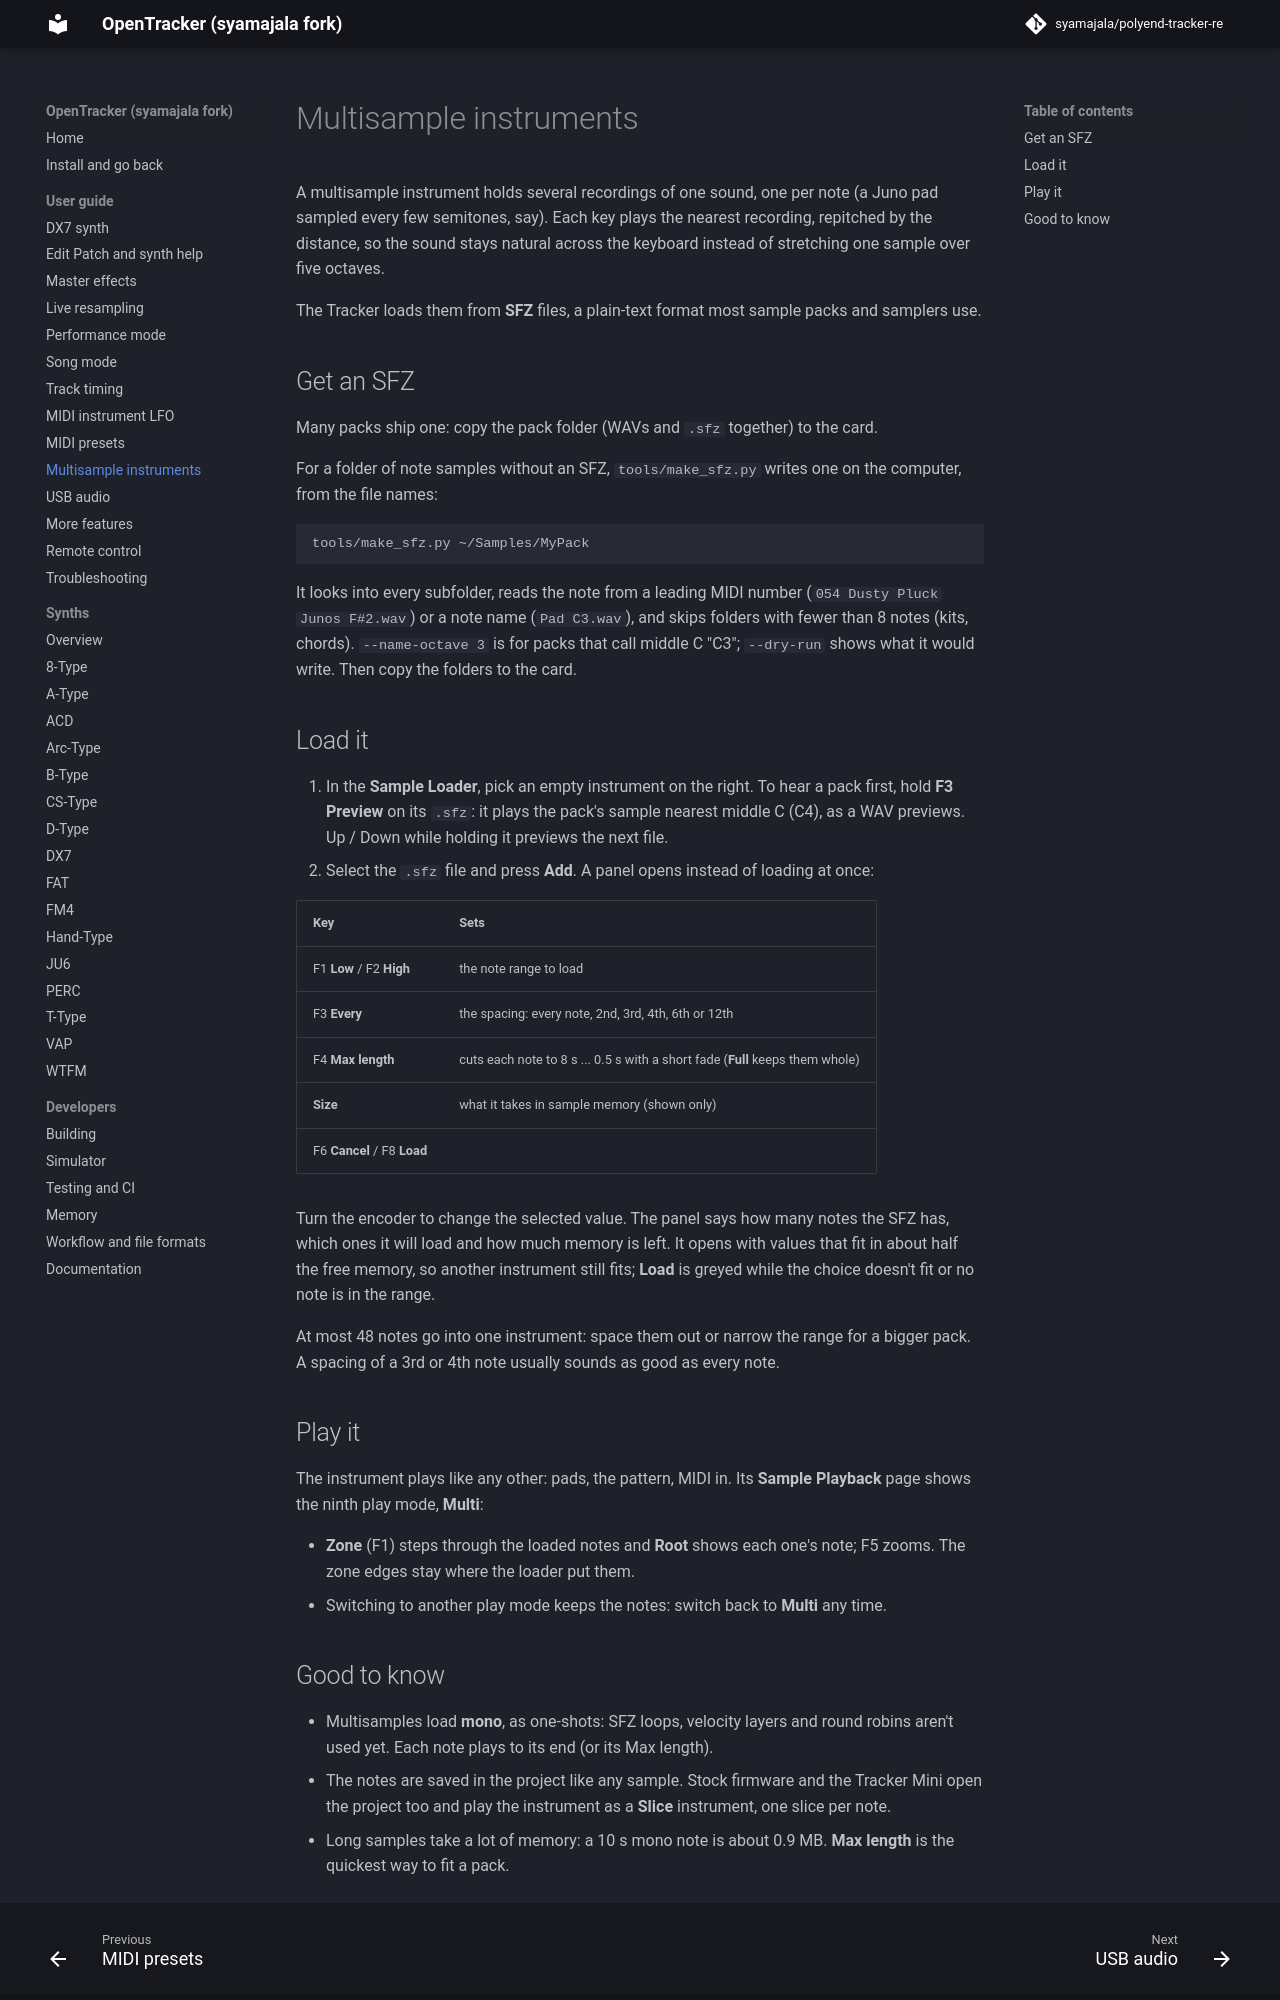

repository: syamajala/polyend-tracker-re · page: dev/guide/multisample/index.html · generator: mkdocs

# Multisample instruments

A multisample instrument holds several recordings of one sound, one per note (a Juno pad
sampled every few semitones, say). Each key plays the nearest recording, repitched by the
distance, so the sound stays natural across the keyboard instead of stretching one sample
over five octaves.

The Tracker loads them from **SFZ** files, a plain-text format most sample packs and
samplers use.

## Get an SFZ

Many packs ship one: copy the pack folder (WAVs and `.sfz` together) to the card.

For a folder of note samples without an SFZ, `tools/make_sfz.py` writes one on the
computer, from the file names:

```
tools/make_sfz.py ~/Samples/MyPack
```

It looks into every subfolder, reads the note from a leading MIDI number
(`054 Dusty Pluck Junos F#2.wav`) or a note name (`Pad C3.wav`), and skips folders with
fewer than 8 notes (kits, chords). `--name-octave 3` is for packs that call middle C
"C3"; `--dry-run` shows what it would write. Then copy the folders to the card.

## Load it

1. In the **Sample Loader**, pick an empty instrument on the right. To hear a pack first,
   hold **F3 Preview** on its `.sfz`: it plays the pack's sample nearest middle C (C4), as
   a WAV previews. Up / Down while holding it previews the next file.
2. Select the `.sfz` file and press **Add**. A panel opens instead of loading at once:

| Key | Sets |
|---|---|
| F1 **Low** / F2 **High** | the note range to load |
| F3 **Every** | the spacing: every note, 2nd, 3rd, 4th, 6th or 12th |
| F4 **Max length** | cuts each note to 8 s ... 0.5 s with a short fade (**Full** keeps them whole) |
| **Size** | what it takes in sample memory (shown only) |
| F6 **Cancel** / F8 **Load** | |

Turn the encoder to change the selected value. The panel says how many notes the SFZ has,
which ones it will load and how much memory is left. It opens with values that fit in
about half the free memory, so another instrument still fits; **Load** is greyed while the
choice doesn't fit or no note is in the range.

At most 48 notes go into one instrument: space them out or narrow the range for a bigger
pack. A spacing of a 3rd or 4th note usually sounds as good as every note.

## Play it

The instrument plays like any other: pads, the pattern, MIDI in. Its **Sample Playback**
page shows the ninth play mode, **Multi**:

- **Zone** (F1) steps through the loaded notes and **Root** shows each one's note; F5
  zooms. The zone edges stay where the loader put them.
- Switching to another play mode keeps the notes: switch back to **Multi** any time.
